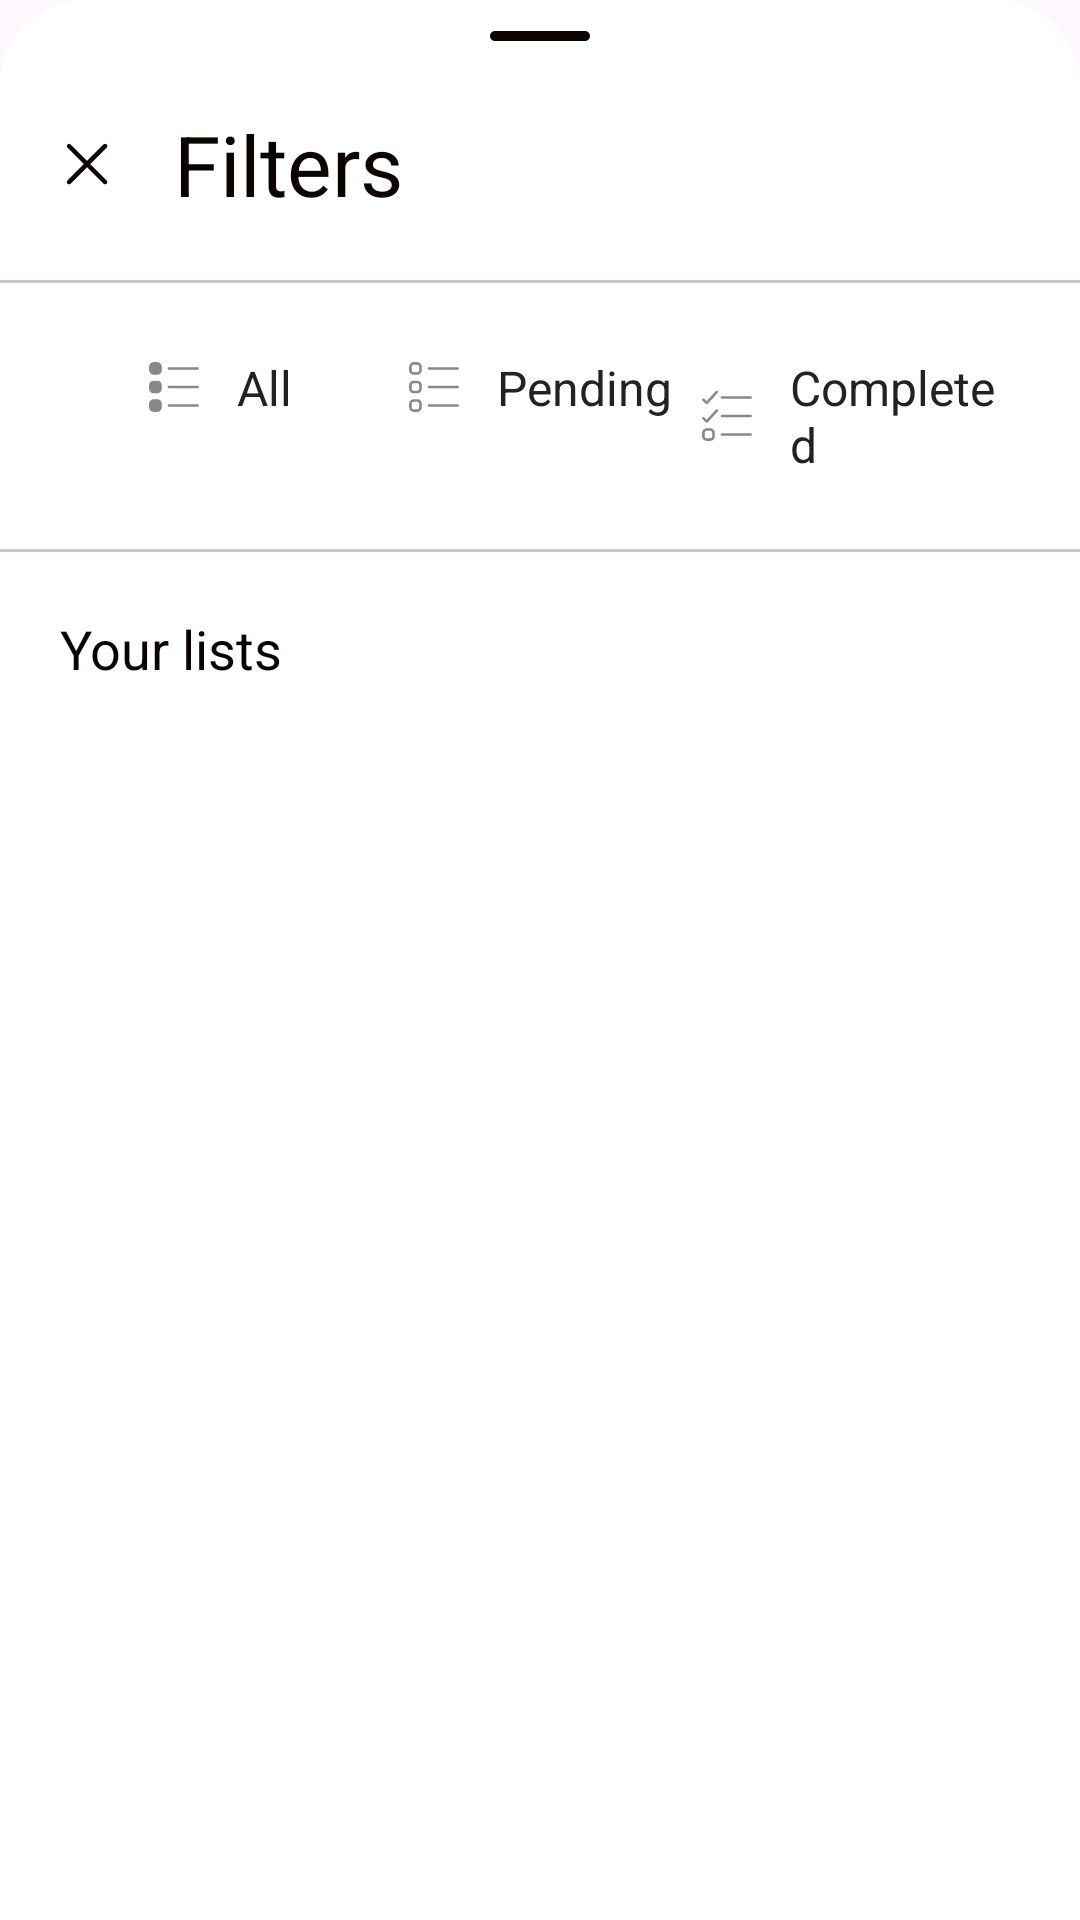

Android layout source for this screen:
<!-- AndroidManifest.xml: application theme Theme.SimpleToDo -->
<!-- res/layout/dialog_bottom_todo_filter.xml -->
<?xml version="1.0" encoding="utf-8"?>
<LinearLayout xmlns:android="http://schemas.android.com/apk/res/android"
    xmlns:app="http://schemas.android.com/apk/res-auto"
    xmlns:tools="http://schemas.android.com/tools"
    android:layout_width="match_parent"
    android:layout_height="match_parent"
    android:background="@drawable/shape_bottom_dialog"
    android:orientation="vertical">

    <ImageView
        android:layout_width="40dp"
        android:layout_height="24dp"
        android:layout_gravity="center|top"
        android:contentDescription="@string/dialog"
        android:scaleType="centerCrop"
        android:src="@drawable/ic_minus"
        app:tint="@color/top_txt2" />

    <LinearLayout
        android:layout_width="match_parent"
        android:layout_height="wrap_content"
        android:gravity="center_vertical"
        android:orientation="horizontal"
        tools:ignore="UseCompoundDrawables">

        <LinearLayout
            android:id="@+id/ivTodoFilterDialogClose"
            android:layout_width="wrap_content"
            android:layout_height="match_parent"
            android:paddingHorizontal="20dp"
            tools:ignore="RtlSymmetry">

            <ImageView
                android:layout_width="18dp"
                android:layout_height="match_parent"
                android:layout_gravity="center_vertical"
                android:contentDescription="@string/settings"
                android:src="@drawable/ic_close"
                app:tint="@color/top_txt2" />

        </LinearLayout>

        <TextView
            android:id="@+id/createText"
            android:layout_width="0dp"
            android:layout_height="wrap_content"
            android:layout_gravity="center_vertical"
            android:layout_marginVertical="12dp"
            android:layout_weight="1"
            android:text="@string/filters"
            android:textColor="@color/top_txt2"
            android:textSize="28sp" />

    </LinearLayout>

    <com.google.android.material.divider.MaterialDivider
        android:layout_width="match_parent"
        android:layout_height="1dp"
        android:layout_marginVertical="8dp" />

    <ScrollView
        android:layout_width="match_parent"
        android:layout_height="wrap_content"
        android:fillViewport="true">

        <LinearLayout
            android:layout_width="match_parent"
            android:layout_height="wrap_content"
            android:orientation="vertical">

            <LinearLayout
                android:layout_width="match_parent"
                android:layout_height="match_parent"
                android:baselineAligned="false"
                android:orientation="horizontal"
                android:paddingHorizontal="20dp"
                tools:ignore="UselessParent">

                <LinearLayout
                    android:id="@+id/llTodoFilterAll"
                    android:layout_width="0dp"
                    android:layout_height="wrap_content"
                    android:layout_weight="1"
                    android:background="@color/select_item_2"
                    android:gravity="center"
                    android:orientation="horizontal"
                    android:paddingVertical="16dp"
                    tools:ignore="UselessParent">

                    <ImageView
                        android:id="@+id/ivTodoFilterAll"
                        android:layout_width="18dp"
                        android:layout_height="18dp"
                        android:contentDescription="@string/all"
                        android:src="@drawable/ic_list"
                        app:tint="@color/main_txt10" />

                    <TextView
                        android:layout_width="wrap_content"
                        android:layout_height="wrap_content"
                        android:layout_marginStart="12dp"
                        android:text="@string/all"
                        android:textColor="@color/main_txt4"
                        android:textSize="16sp" />

                </LinearLayout>

                <LinearLayout
                    android:id="@+id/llTodoFilterPending"
                    android:layout_width="0dp"
                    android:layout_height="wrap_content"
                    android:layout_weight="1"
                    android:background="@color/select_item_2"
                    android:gravity="center"
                    android:orientation="horizontal"
                    android:paddingVertical="16dp"
                    tools:ignore="UselessParent">

                    <ImageView
                        android:id="@+id/ivTodoFilterPending"
                        android:layout_width="18dp"
                        android:layout_height="18dp"
                        android:contentDescription="@string/pending"
                        android:src="@drawable/ic_list_pending"
                        app:tint="@color/main_txt10" />

                    <TextView
                        android:layout_width="wrap_content"
                        android:layout_height="wrap_content"
                        android:layout_marginStart="12dp"
                        android:text="@string/pending"
                        android:textColor="@color/main_txt4"
                        android:textSize="16sp" />

                </LinearLayout>

                <LinearLayout
                    android:id="@+id/llTodoFilterCompleted"
                    android:layout_width="0dp"
                    android:layout_height="wrap_content"
                    android:layout_weight="1"
                    android:background="@color/select_item_2"
                    android:gravity="center"
                    android:orientation="horizontal"
                    android:paddingVertical="16dp"
                    tools:ignore="UselessParent">

                    <ImageView
                        android:id="@+id/ivTodoFilterCompleted"
                        android:layout_width="18dp"
                        android:layout_height="18dp"
                        android:contentDescription="@string/completed"
                        android:src="@drawable/ic_list_completed"
                        app:tint="@color/main_txt10" />

                    <TextView
                        android:layout_width="wrap_content"
                        android:layout_height="wrap_content"
                        android:layout_marginStart="12dp"
                        android:text="@string/completed"
                        android:textColor="@color/main_txt4"
                        android:textSize="16sp" />

                </LinearLayout>

            </LinearLayout>

            <com.google.android.material.divider.MaterialDivider
                android:layout_width="match_parent"
                android:layout_height="1dp"
                android:layout_marginVertical="8dp" />

            <TextView
                android:layout_width="match_parent"
                android:layout_height="wrap_content"
                android:layout_gravity="center_vertical"
                android:layout_marginVertical="12dp"
                android:paddingHorizontal="20dp"
                android:text="@string/your_lists"
                android:textColor="@color/top_txt2"
                android:textSize="18sp" />

            <androidx.recyclerview.widget.RecyclerView
                android:id="@+id/rvTodoLists"
                android:layout_width="match_parent"
                android:layout_height="match_parent"
                android:background="@color/transparent"
                android:baselineAligned="false"
                android:orientation="horizontal" />

        </LinearLayout>

    </ScrollView>

</LinearLayout>
<!-- resources referenced by this layout -->
<resources>
  <color name="main_txt10">#888888</color>
  <color name="main_txt4">#222222</color>
  <color name="top_txt2">#0B0300</color>
  <color name="transparent">#00000000</color>
  <!-- drawable ic_close (drawable) -->
  <vector xmlns:android="http://schemas.android.com/apk/res/android"
      android:width="800dp"
      android:height="800dp"
      android:viewportWidth="24"
      android:viewportHeight="24"
      android:tint="@color/accent">
      <path
          android:pathData="M20.746,3.329C20.355,2.938 19.722,2.938 19.331,3.329L12.037,10.623L4.743,3.329C4.352,2.938 3.719,2.938 3.329,3.329C2.938,3.719 2.938,4.352 3.329,4.743L10.623,12.037L3.329,19.331C2.938,19.722 2.938,20.355 3.329,20.746C3.719,21.136 4.352,21.136 4.743,20.746L12.037,13.451L19.331,20.746C19.722,21.136 20.355,21.136 20.746,20.746C21.136,20.355 21.136,19.722 20.746,19.331L13.451,12.037L20.746,4.743C21.136,4.352 21.136,3.719 20.746,3.329Z"
          android:fillColor="#0F0F0F" />
  </vector>
  <!-- drawable ic_minus (drawable) -->
  <vector xmlns:android="http://schemas.android.com/apk/res/android"
      android:width="800dp"
      android:height="800dp"
      android:viewportWidth="24"
      android:viewportHeight="24"
      android:tint="@color/accent">
    <path
        android:pathData="M2,12C2,11.448 2.448,11 3,11H21C21.552,11 22,11.448 22,12C22,12.552 21.552,13 21,13H3C2.448,13 2,12.552 2,12Z"
        android:fillColor="#0F0F0F"/>
  </vector>
  <!-- drawable shape_bottom_dialog (drawable) -->
  <?xml version="1.0" encoding="utf-8"?>
  <shape xmlns:android="http://schemas.android.com/apk/res/android">
      <solid android:color="@color/dialogs_bg" />
      <corners
          android:topLeftRadius="28dp"
          android:topRightRadius="28dp" />
      <padding android:bottom="18dp" />
  </shape>
  <string name="all">All</string>
  <string name="completed">Completed</string>
  <string name="dialog">Dialog</string>
  <string name="filters">Filters</string>
  <string name="pending">Pending</string>
  <string name="settings">Settings</string>
  <string name="your_lists">Your lists</string>
  <style name="Theme.SimpleToDo" parent="Base.Theme.SimpleToDo" />
  <color name="accent">#AC5229</color>
  <color name="dialogs_bg">@color/main_txt17</color>
  <style name="Base.Theme.SimpleToDo" parent="Theme.Material3.DayNight.NoActionBar">
          <item name="android:statusBarColor">@color/main_bg</item>
          <item name="android:windowLightStatusBar">true</item>
          <item name="android:navigationBarColor">@color/main_bg</item>
          <item name="android:indeterminateTint">@color/accent</item>
          <item name="android:colorEdgeEffect">@color/main_bg4</item>
          <item name="android:textColorHighlight">@color/main_bg4</item>
          <item name="android:colorControlHighlight">@color/main_bg4</item>
          <item name="android:colorPressedHighlight">@color/main_bg4</item>
          <item name="android:colorFocusedHighlight">@color/main_bg4</item>
          <item name="android:scrollbarThumbVertical">@color/gray</item>
      </style>
  <color name="main_txt17">#ffffff</color>
  <color name="main_bg">#FFFFFF</color>
  <color name="main_bg4">#25DFBDAA</color>
  <color name="gray">#bbbbbb</color>
</resources>
